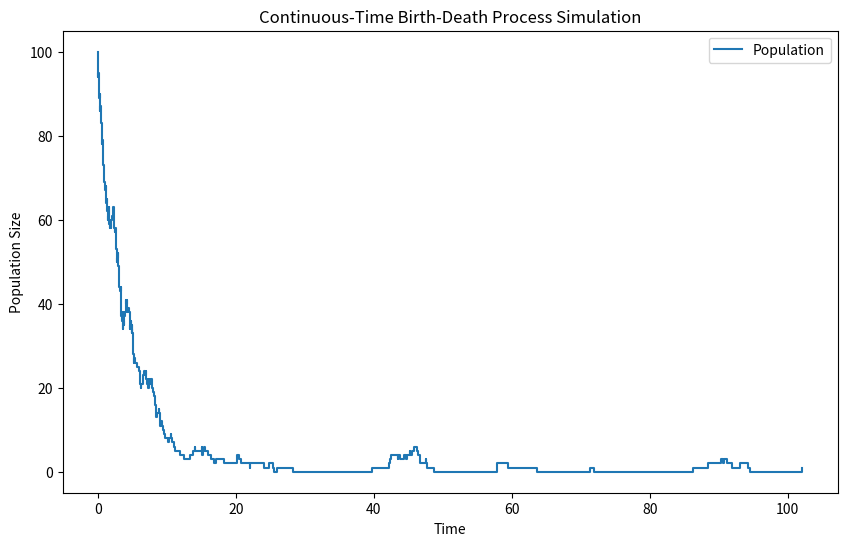
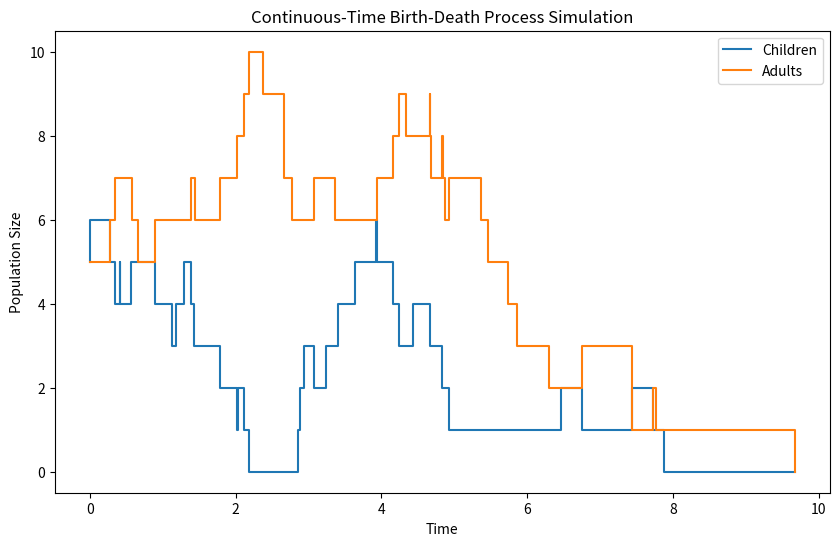
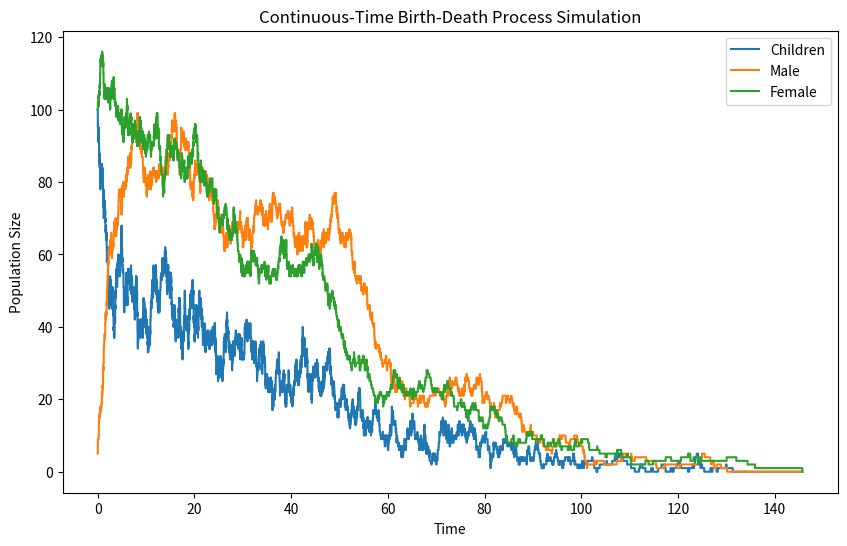

Here is the Python script that generated these plots, in order:
import numpy as np
import matplotlib.pyplot as plt



# Parameters
lambda_rate = 0.2  # Birth rate per individual
mu_rate = 0.5      # Death rate per individual
initial_population = 100  # Starting population
max_time = 100.0     # Maximum simulation time

# Initialize variables
population = initial_population
time = 0.0
time_history = [time]
population_history = [population]

# Simulation loop
while time < max_time:# and population > 0:
    # Total rate for any event to happen (birth or death)
    total_rate = (lambda_rate * population + 0.1) + (mu_rate + 0*population)* population
    # Draw the time to the next event from an exponential distribution
    time_to_next_event = np.random.exponential(1 / total_rate)
    time += time_to_next_event
    
    # Determine if the event is a birth or a death
    p = np.random.rand()
    if p < (lambda_rate * population + 0.1) / total_rate:
        population += 1  # Birth
    else:
        population -= 1  # Death, ensuring it doesn't drop below zero

    # Record time and population
    time_history.append(time)
    population_history.append(population)

# Plot results
plt.figure(figsize=(10, 6))
plt.step(time_history, population_history, where="post", label='Population')
plt.xlabel('Time')
plt.ylabel('Population Size')
plt.title('Continuous-Time Birth-Death Process Simulation')
plt.legend()
plt.show()


import numpy as np
import matplotlib.pyplot as plt

# Parameters
birth = 0.35  # Birth rate per adult
puberty = 0.8      # transition rate from child to adult
child_death = 0.2     # Death rate per child
adult_death = 0.5     # Death rate per adult
init_child = 5  # Starting child population
init_adult = 5  # Starting adult population
max_time = 100.0     # Maximum simulation time

# Initialize variables
child_pop = init_child
adult_pop = init_adult
time = 0.0
time_history = [time]
population_history = [(child_pop, adult_pop)]

# Simulation loop
while time < max_time and ( child_pop + adult_pop  > 0):
    # Total rate for any event to happen (birth or death)
    total_rate = birth * adult_pop + puberty * child_pop + child_death * child_pop + adult_death * adult_pop
    # Draw the time to the next event from an exponential distribution
    time_to_next_event = np.random.exponential(1 / total_rate)
    time += time_to_next_event
    
    # Determine the event that will happen
    p = np.random.rand()
    # Birth
    if p < (birth * adult_pop) / total_rate:
        child_pop += 1

    # Puberty
    elif p < (puberty * child_pop + birth * adult_pop) / total_rate and child_pop > 0:
        child_pop -= 1
        adult_pop += 1

    # Child death
    elif p < (child_death * child_pop + puberty * child_pop + birth * adult_pop) / total_rate and child_pop > 0:
        child_pop -= 1

    # Adult death
    else:
        adult_pop -= 1

    # Record time and population
    time_history.append(time)
    population_history.append((child_pop, adult_pop))

# Plot results
plt.figure(figsize=(10, 6))
plt.step(time_history, population_history, where="post", label = ['Children', 'Adults'])
plt.xlabel('Time')
plt.ylabel('Population Size')
plt.title('Continuous-Time Birth-Death Process Simulation')
plt.legend()
plt.show()


# We introduce a mating rate, depending on the number of males

def mating(M):
    return M / (1 + M)

import numpy as np
import matplotlib.pyplot as plt

# Parameters
birth = 0.5  # Birth rate per adult
puberty = 0.8      # transition rate from child to adult
mu = 0.5    # rate at which child becomes a female
child_death = 0.2     # Death rate per child
adult_death = 0.2     # Death rate per adult
init_child = 100  # Starting child population
init_female = 100 # Starting female population
init_male = 5 # Starting adult population
max_time = 500.0     # Maximum simulation time

# Initialize variables
child_pop = init_child
male_pop = init_male
female_pop = init_female
time = 0.0
time_history = [time]
population_history = [(child_pop, male_pop, female_pop)]

# Simulation loop
while time < max_time and ( child_pop + male_pop + female_pop > 0):
    # Total rate for any event to happen (birth or death)
    total_rate = birth * mating(male_pop) * female_pop + child_death * child_pop + adult_death * male_pop + adult_death * female_pop + mu * puberty * child_pop + (1-mu) * puberty * child_pop
    # Draw the time to the next event from an exponential distribution
    time_to_next_event = np.random.exponential(1 / total_rate)
    time += time_to_next_event
    
    # Determine the event that will happen
    p = np.random.rand()
    # Birth
    if p < (birth * mating(male_pop) * female_pop) / total_rate:
        child_pop += 1

    # Transition to female
    elif p < (puberty * mu * child_pop + birth * mating(male_pop) * female_pop) / total_rate and child_pop > 0:
        child_pop -= 1
        female_pop += 1

    # Transition to male
    elif p < (puberty * (1 - mu) * child_pop + puberty * mu * child_pop + birth * mating(male_pop) * female_pop) / total_rate and child_pop > 0:
        child_pop -= 1
        male_pop += 1

    # Child death
    elif p < ( child_death * child_pop + puberty * (1 - mu) * child_pop + puberty * mu * child_pop + birth * mating(male_pop) * female_pop) / total_rate and child_pop > 0:
        child_pop -= 1

    # Adult death
    elif p < (adult_death * female_pop + child_death * child_pop + puberty * (1 - mu) * child_pop + puberty * mu * child_pop + birth * mating(male_pop) * female_pop) / total_rate:
        female_pop -= 1

    else:
        male_pop -= 1

    # Record time and population
    time_history.append(time)
    population_history.append((child_pop, male_pop, female_pop))

# Plot results
plt.figure(figsize=(10, 6))
plt.step(time_history, population_history, where="post", label = ['Children', 'Male', 'Female'])
plt.xlabel('Time')
plt.ylabel('Population Size')
plt.title('Continuous-Time Birth-Death Process Simulation')
plt.legend()
plt.show()
